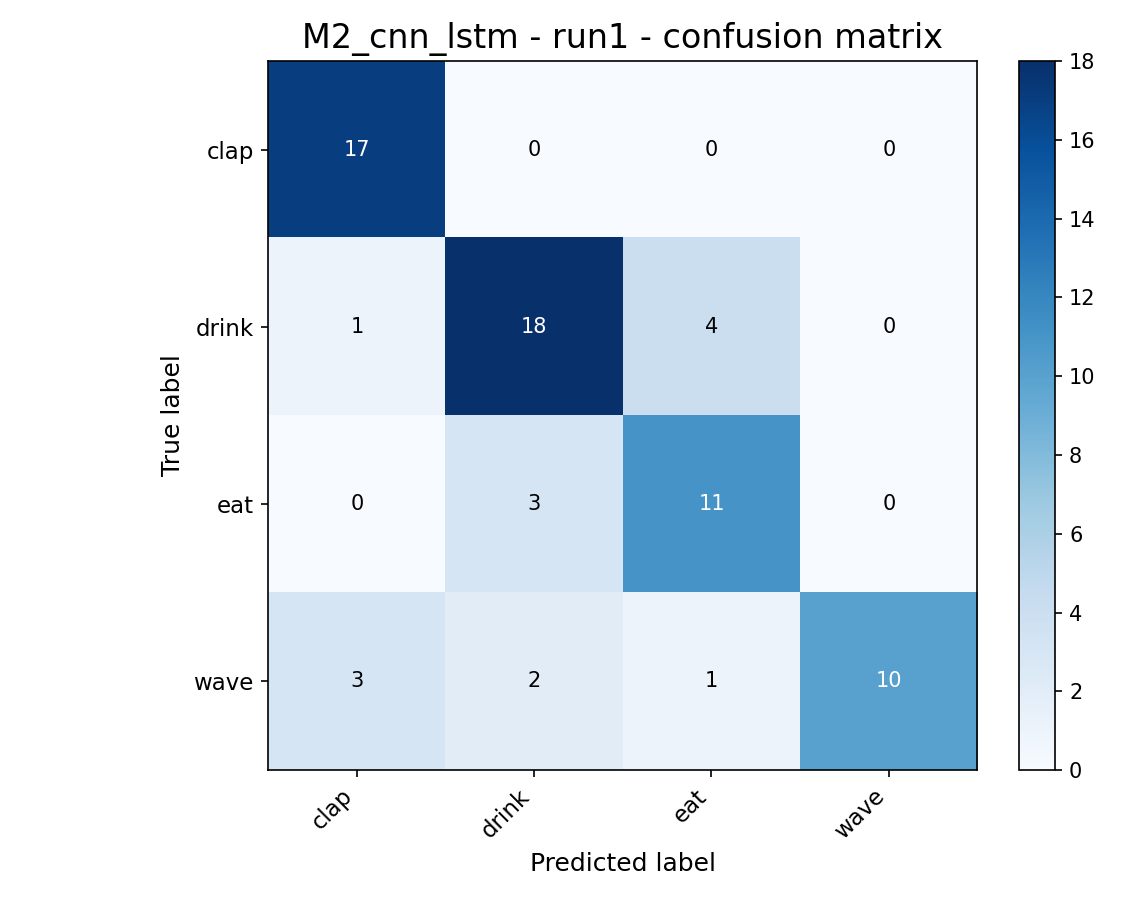

Values plotted in this chart, from the file beside it:
, clap, drink, eat, wave
clap, 17, 0, 0, 0
drink, 1, 18, 4, 0
eat, 0, 3, 11, 0
wave, 3, 2, 1, 10
